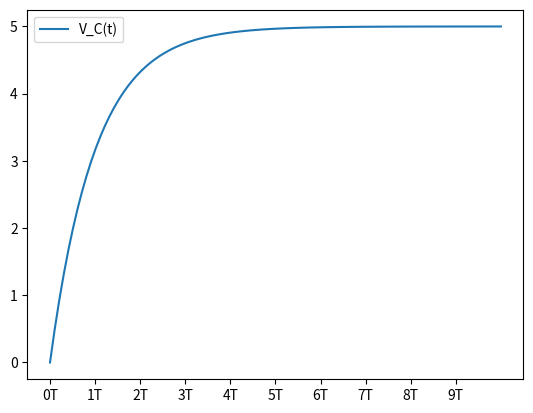

Source code (Python):
import numpy as np 
import matplotlib.pyplot as plt 

R = 1000
C = 100*10**(-6)
T = R*C

print(f"Tidskonstanten T = {T}")

def V_C(t):
    return -5*np.e**(-t/T)+5

t = np.linspace(0,1,100)
V = []

for i in range(len(t)):
    V.append(V_C(t[i]))
    
plt.plot(t,V,label="V_C(t)")
plt.xticks(np.arange(0, 1, step=0.1),labels=[f"{i}T" for i in range(10)])
plt.legend()
plt.show()